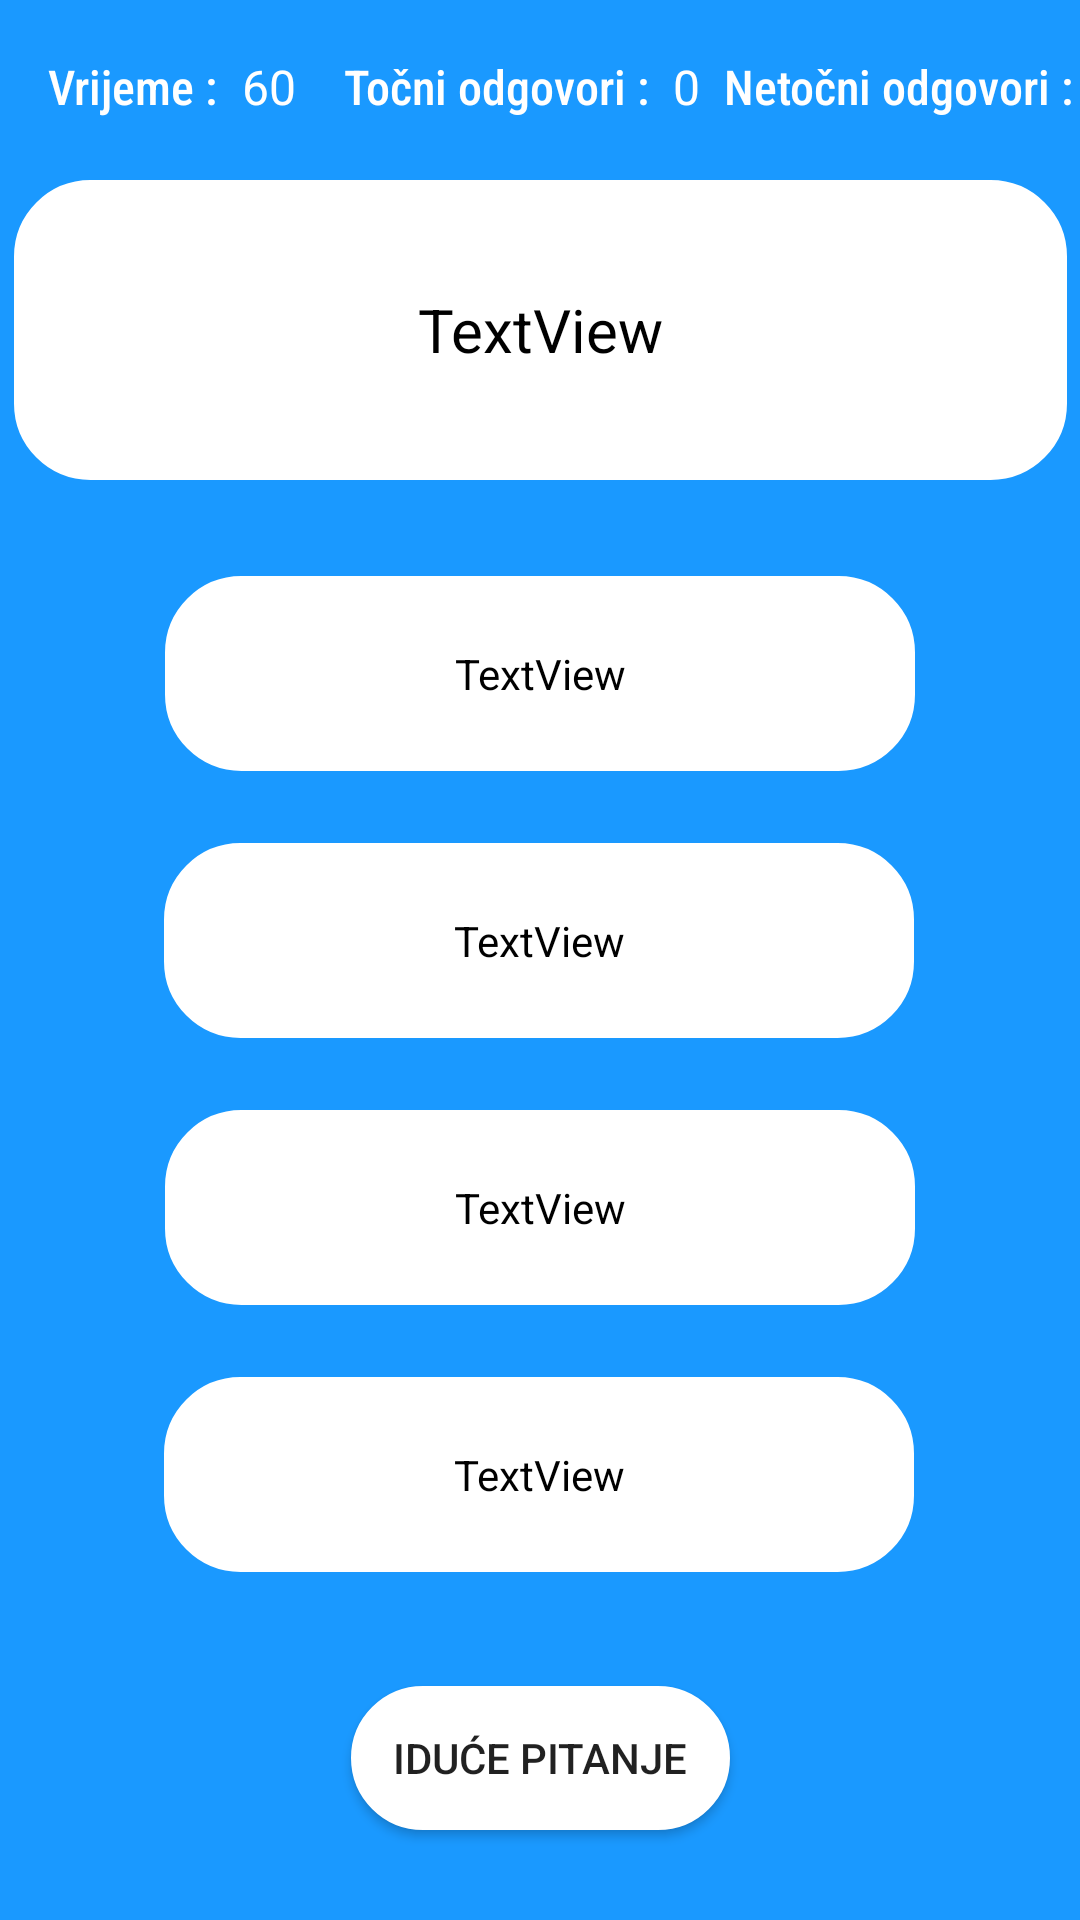

Produce the Android XML layout that renders to this screen, including the resource entries it uses.
<!-- AndroidManifest.xml: application theme Theme.AppCompat.Light.NoActionBar -->
<!-- res/layout/activity_quiz__page.xml -->
<?xml version="1.0" encoding="utf-8"?>
<androidx.constraintlayout.widget.ConstraintLayout xmlns:android="http://schemas.android.com/apk/res/android"
    xmlns:app="http://schemas.android.com/apk/res-auto"
    xmlns:tools="http://schemas.android.com/tools"
    android:layout_width="match_parent"
    android:layout_height="match_parent"
    android:background="#1A99FF"
    tools:context=".Quiz_Page">

    <TextView
        android:id="@+id/textView2"
        android:layout_width="wrap_content"
        android:layout_height="wrap_content"
        android:layout_marginStart="16dp"
        android:layout_marginTop="18dp"
        android:fontFamily="sans-serif-condensed-medium"
        android:text="Vrijeme :"
        android:textColor="#FFFFFF"
        android:textSize="16sp"
        app:layout_constraintStart_toStartOf="parent"
        app:layout_constraintTop_toTopOf="parent" />

    <TextView
        android:id="@+id/textViewTime"
        android:layout_width="wrap_content"
        android:layout_height="wrap_content"
        android:layout_marginStart="8dp"
        android:text="60"
        android:textColor="#FFFFFF"
        android:textSize="16sp"
        app:layout_constraintBaseline_toBaselineOf="@+id/textView2"
        app:layout_constraintStart_toEndOf="@+id/textView2" />

    <TextView
        android:id="@+id/textView3"
        android:layout_width="wrap_content"
        android:layout_height="wrap_content"
        android:layout_marginStart="16dp"
        android:layout_marginTop="18dp"
        android:fontFamily="sans-serif-condensed-medium"
        android:text="Točni odgovori :"
        android:textColor="#FFFFFF"
        android:textSize="16sp"
        app:layout_constraintStart_toEndOf="@+id/textViewTime"
        app:layout_constraintTop_toTopOf="parent" />

    <TextView
        android:id="@+id/textViewWrong"
        android:layout_width="wrap_content"
        android:layout_height="wrap_content"
        android:layout_marginStart="8dp"
        android:layout_marginTop="18dp"
        android:text="0"
        android:textColor="#FFFFFF"
        android:textSize="16sp"
        app:layout_constraintStart_toEndOf="@+id/textView4"
        app:layout_constraintTop_toTopOf="parent" />

    <TextView
        android:id="@+id/textView4"
        android:layout_width="wrap_content"
        android:layout_height="wrap_content"
        android:layout_marginStart="8dp"
        android:layout_marginTop="18dp"
        android:fontFamily="sans-serif-condensed-medium"
        android:text="Netočni odgovori :"
        android:textColor="#FFFFFF"
        android:textSize="16sp"
        app:layout_constraintStart_toEndOf="@+id/textViewCorrect"
        app:layout_constraintTop_toTopOf="parent" />

    <TextView
        android:id="@+id/textViewCorrect"
        android:layout_width="wrap_content"
        android:layout_height="wrap_content"
        android:layout_marginStart="8dp"
        android:layout_marginTop="18dp"
        android:text="0"
        android:textColor="#FFFFFF"
        android:textSize="16sp"
        app:layout_constraintStart_toEndOf="@+id/textView3"
        app:layout_constraintTop_toTopOf="parent" />

    <TextView
        android:id="@+id/textViewQuestion"
        android:layout_width="351dp"
        android:layout_height="100dp"
        android:layout_marginStart="32dp"
        android:layout_marginTop="60dp"
        android:layout_marginEnd="32dp"
        android:background="@drawable/mytextview"
        android:gravity="center"
        android:padding="8dp"
        android:text="TextView"
        android:textColor="#000000"
        android:textSize="20sp"
        app:layout_constraintEnd_toEndOf="parent"
        app:layout_constraintStart_toStartOf="parent"
        app:layout_constraintTop_toTopOf="parent" />

    <Button
        android:id="@+id/buttonNext"
        android:layout_width="wrap_content"
        android:layout_height="wrap_content"
        android:layout_marginTop="24dp"
        android:layout_marginBottom="16dp"
        android:background="@drawable/mytextview"
        android:padding="14dp"
        android:text="Iduće Pitanje"
        app:layout_constraintBottom_toTopOf="@+id/adView_container"
        app:layout_constraintEnd_toEndOf="parent"
        app:layout_constraintStart_toStartOf="parent"
        app:layout_constraintTop_toBottomOf="@+id/textViewD" />

    <Button
        android:id="@+id/buttonFinish"
        android:layout_width="wrap_content"
        android:layout_height="wrap_content"
        android:layout_marginStart="24dp"
        android:layout_marginEnd="32dp"
        android:layout_marginBottom="32dp"
        android:background="@drawable/mytextview"
        android:text="Završi"
        android:textSize="14sp"
        android:visibility="invisible"
        app:layout_constraintBottom_toTopOf="@+id/adView_container"
        app:layout_constraintEnd_toEndOf="parent"
        app:layout_constraintStart_toEndOf="@+id/buttonNext" />

    <TextView
        android:id="@+id/textViewA"
        android:layout_width="250dp"
        android:layout_height="65dp"
        android:layout_marginTop="32dp"
        android:background="@drawable/mytextview"
        android:gravity="center"
        android:padding="12dp"
        android:text="TextView"
        android:textAlignment="center"
        android:textColor="#000000"
        android:textSize="14sp"
        app:layout_constraintEnd_toEndOf="parent"
        app:layout_constraintStart_toStartOf="parent"
        app:layout_constraintTop_toBottomOf="@+id/textViewQuestion" />

    <TextView
        android:id="@+id/textViewB"
        android:layout_width="250dp"
        android:layout_height="65dp"
        android:layout_marginTop="24dp"
        android:background="@drawable/mytextview"
        android:gravity="center"
        android:padding="12dp"
        android:text="TextView"
        android:textAlignment="center"
        android:textColor="#000000"
        android:textSize="14sp"
        app:layout_constraintEnd_toEndOf="parent"
        app:layout_constraintHorizontal_bias="0.496"
        app:layout_constraintStart_toStartOf="parent"
        app:layout_constraintTop_toBottomOf="@+id/textViewA" />

    <TextView
        android:id="@+id/textViewC"
        android:layout_width="250dp"
        android:layout_height="65dp"
        android:layout_marginTop="24dp"
        android:background="@drawable/mytextview"
        android:gravity="center"
        android:padding="12dp"
        android:text="TextView"
        android:textAlignment="center"
        android:textColor="#000000"
        android:textSize="14sp"
        app:layout_constraintEnd_toEndOf="parent"
        app:layout_constraintStart_toStartOf="parent"
        app:layout_constraintTop_toBottomOf="@+id/textViewB" />

    <TextView
        android:id="@+id/textViewD"
        android:layout_width="250dp"
        android:layout_height="65dp"
        android:layout_marginTop="24dp"
        android:background="@drawable/mytextview"
        android:gravity="center"
        android:padding="12dp"
        android:text="TextView"
        android:textAlignment="center"
        android:textColor="#000000"
        android:textSize="14sp"
        app:layout_constraintEnd_toEndOf="parent"
        app:layout_constraintHorizontal_bias="0.496"
        app:layout_constraintStart_toStartOf="parent"
        app:layout_constraintTop_toBottomOf="@+id/textViewC" />

    <FrameLayout
        android:id="@+id/adView_container"
        android:layout_width="wrap_content"
        android:layout_height="wrap_content"
        app:layout_constraintBottom_toBottomOf="parent"
        app:layout_constraintLeft_toLeftOf="parent"
        app:layout_constraintRight_toRightOf="parent">
    </FrameLayout>

</androidx.constraintlayout.widget.ConstraintLayout>
<!-- resources referenced by this layout -->
<resources>
  <!-- drawable mytextview (drawable) -->
  <?xml version="1.0" encoding="utf-8"?>
  <shape xmlns:android="http://schemas.android.com/apk/res/android" >
      <stroke
          android:width="1dp"
          android:color="@color/white" />
  
      <solid android:color="#ffffff" />
  
      <padding
          android:left="5dp"
          android:right="5dp"
          android:bottom="5dp"
          android:top="5dp" />
  
      <corners android:radius="25dp" />
  </shape>
  <!-- not gathered from this repository: default colours our renderer supplied (Android Studio template values) -->
  <color name="white">#FFFFFFFF</color>
</resources>
